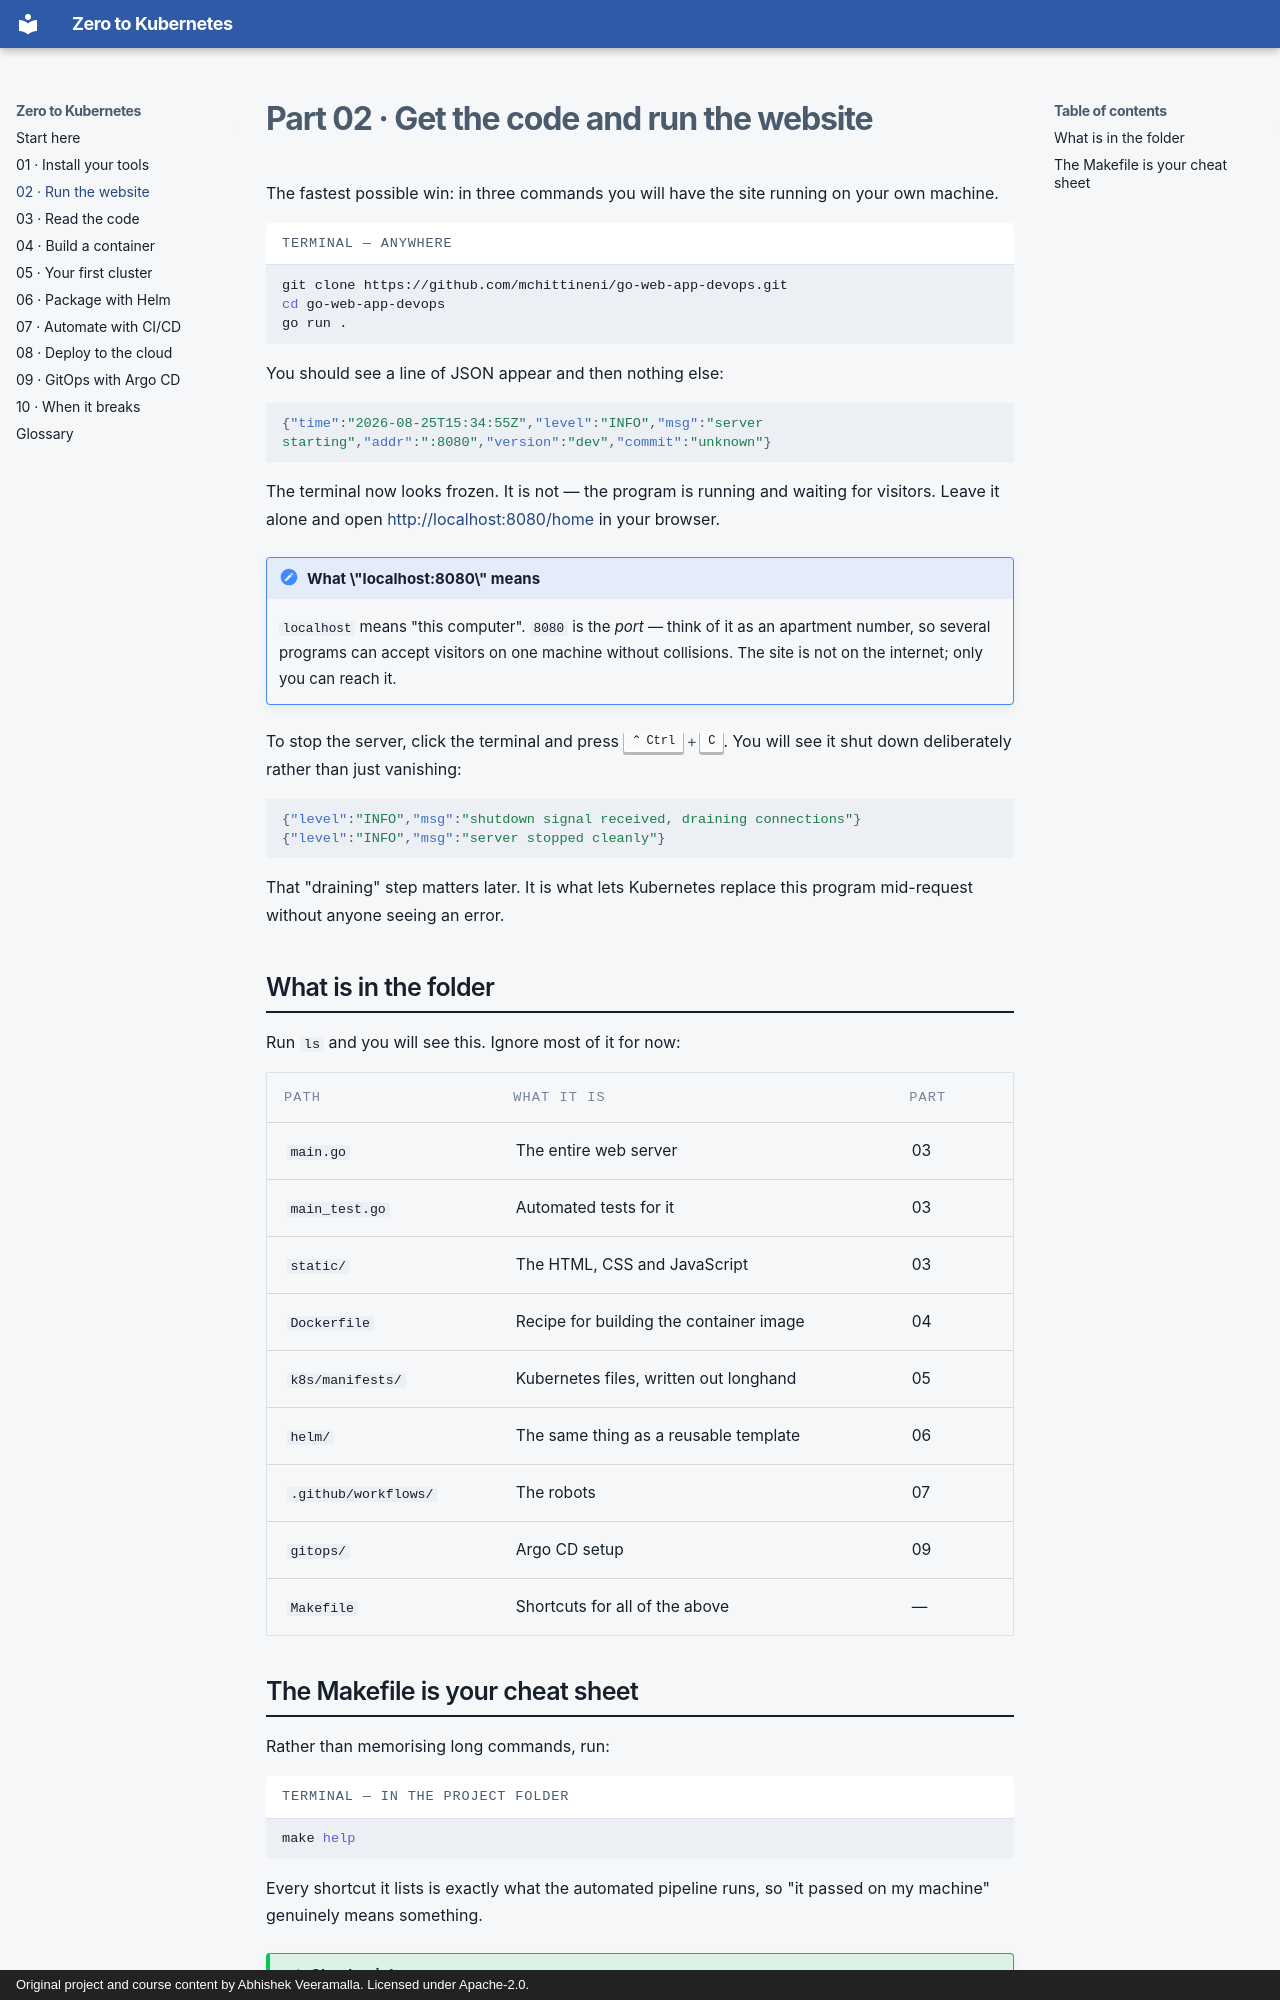

repository: mchittineni/go-web-app-devops · page: 02-run-the-website/index.html · generator: mkdocs · copyright: Original project and course content by Abhishek Veeramalla. Licensed under Apache-2.0.

# Part 02 · Get the code and run the website

The fastest possible win: in three commands you will have the site running on
your own machine.

```bash title="terminal — anywhere"
git clone https://github.com/mchittineni/go-web-app-devops.git
cd go-web-app-devops
go run .
```

You should see a line of JSON appear and then nothing else:

```json
{"time":"2026-08-25T15:34:55Z","level":"INFO","msg":"server starting","addr":":8080","version":"dev","commit":"unknown"}
```

The terminal now looks frozen. It is not — the program is running and waiting
for visitors. Leave it alone and open
[http://localhost:8080/home](http://localhost:8080/home) in your browser.

!!! note "What \"localhost:8080\" means"

    `localhost` means "this computer". `8080` is the *port* — think of it as an
    apartment number, so several programs can accept visitors on one machine
    without collisions. The site is not on the internet; only you can reach it.

To stop the server, click the terminal and press ++ctrl+c++. You will see it
shut down deliberately rather than just vanishing:

```json
{"level":"INFO","msg":"shutdown signal received, draining connections"}
{"level":"INFO","msg":"server stopped cleanly"}
```

That "draining" step matters later. It is what lets Kubernetes replace this
program mid-request without anyone seeing an error.

## What is in the folder

Run `ls` and you will see this. Ignore most of it for now:

| Path | What it is | Part |
|---|---|---|
| `main.go` | The entire web server | 03 |
| `main_test.go` | Automated tests for it | 03 |
| `static/` | The HTML, CSS and JavaScript | 03 |
| `Dockerfile` | Recipe for building the container image | 04 |
| `k8s/manifests/` | Kubernetes files, written out longhand | 05 |
| `helm/` | The same thing as a reusable template | 06 |
| `.github/workflows/` | The robots | 07 |
| `gitops/` | Argo CD setup | 09 |
| `Makefile` | Shortcuts for all of the above | — |
